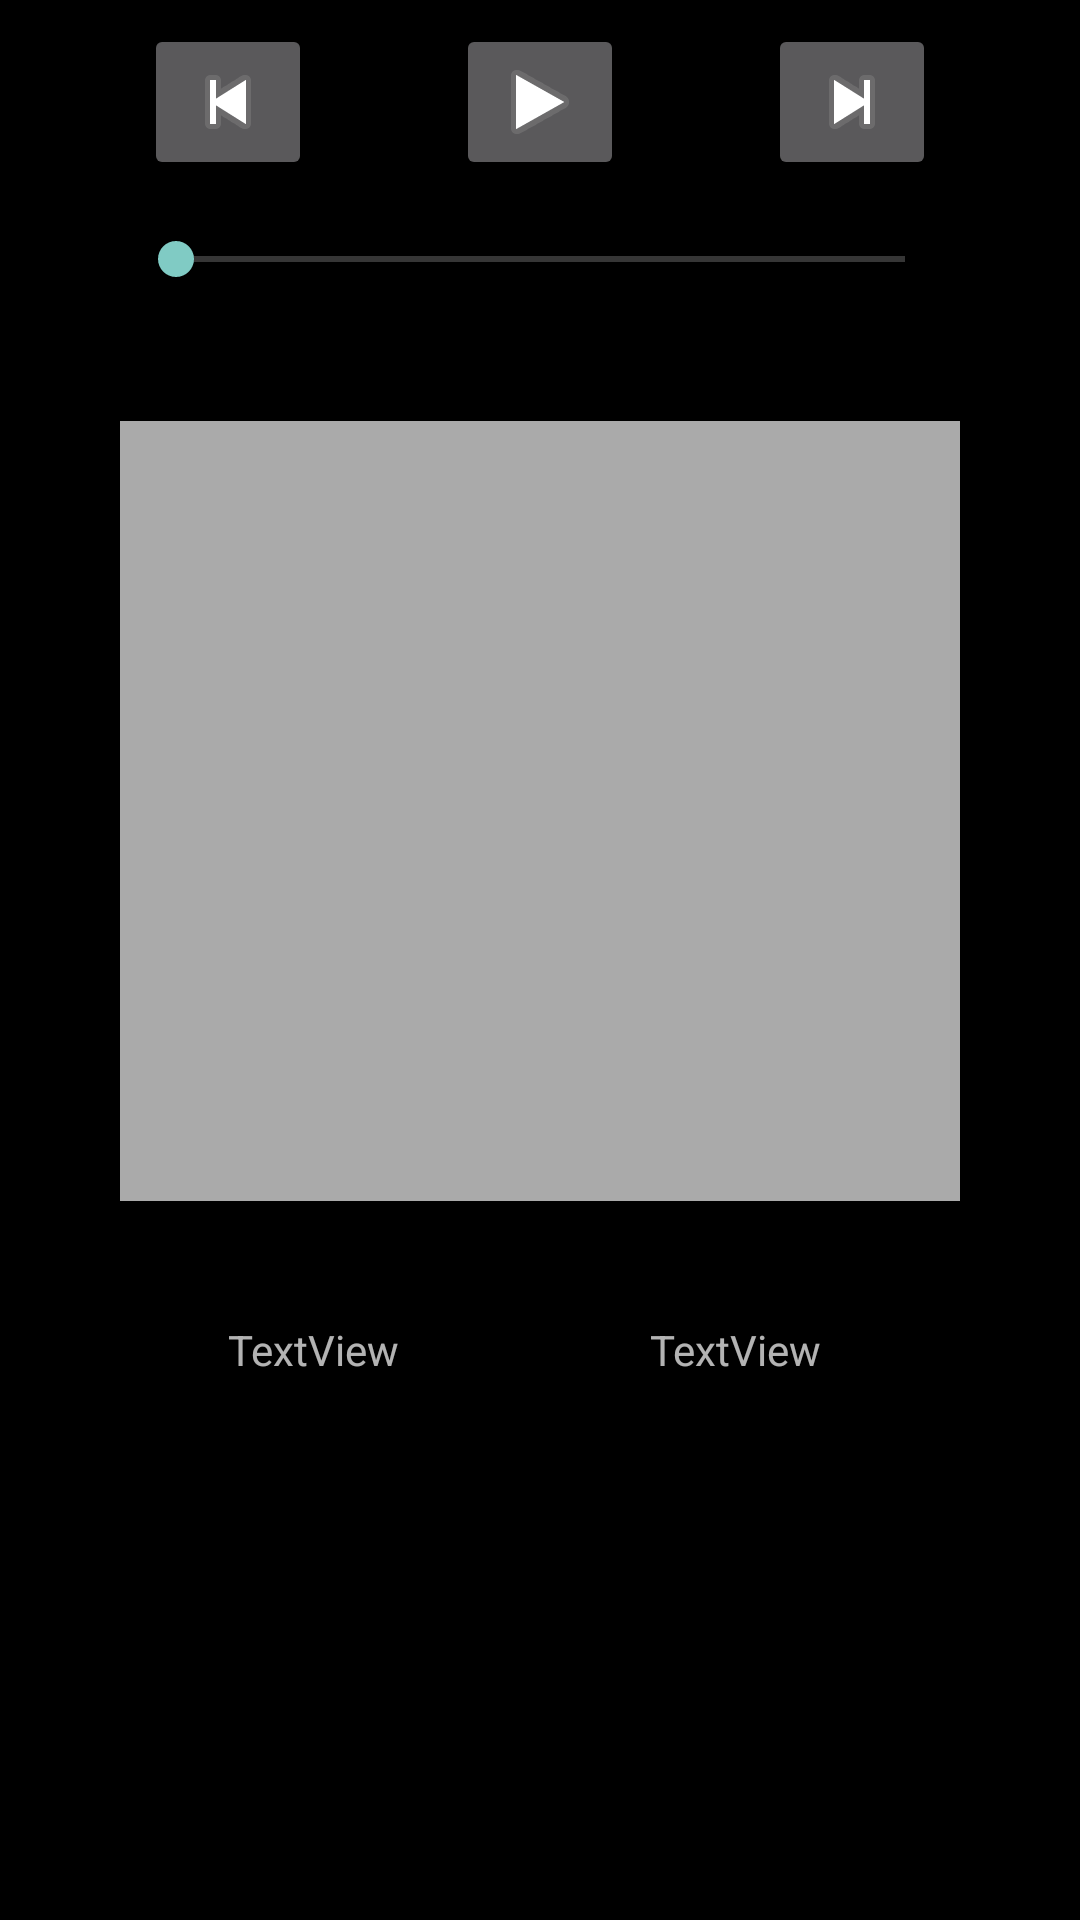

The Android layout XML behind this screen, and the referenced resources:
<!-- AndroidManifest.xml: application theme AppTheme.NoActionBar -->
<!-- res/layout/fragment_song.xml -->
<FrameLayout xmlns:android="http://schemas.android.com/apk/res/android"
    xmlns:app="http://schemas.android.com/apk/res-auto"
    xmlns:tools="http://schemas.android.com/tools"
    android:layout_width="match_parent"
    android:layout_height="match_parent"
    tools:context="com.basitple.radioapp.SongFragment">

    

    <android.support.constraint.ConstraintLayout
        android:layout_width="match_parent"
        android:layout_height="match_parent"
        android:background="@android:color/black"
        android:backgroundTint="@android:color/black">

        <ImageView
            android:id="@+id/imageView5"
            android:layout_width="280dp"
            android:layout_height="260dp"
            android:layout_marginBottom="8dp"
            android:layout_marginEnd="8dp"
            android:layout_marginStart="8dp"
            android:layout_marginTop="8dp"
            android:src="@android:color/darker_gray"
            app:layout_constraintBottom_toBottomOf="parent"
            app:layout_constraintEnd_toEndOf="parent"
            app:layout_constraintStart_toStartOf="parent"
            app:layout_constraintTop_toBottomOf="@+id/PLAY_SONG"
            app:layout_constraintVertical_bias="0.238" />

        <TextView
            android:id="@+id/ARTIST"
            android:layout_width="wrap_content"
            android:layout_height="wrap_content"
            android:layout_marginStart="76dp"
            android:layout_marginTop="40dp"
            android:text="TextView"
            app:layout_constraintStart_toStartOf="parent"
            app:layout_constraintTop_toBottomOf="@+id/imageView5" />

        <TextView
            android:id="@+id/SONG_TITLE"
            android:layout_width="wrap_content"
            android:layout_height="wrap_content"
            android:layout_marginEnd="76dp"
            android:layout_marginStart="32dp"
            android:layout_marginTop="40dp"
            android:text="TextView"
            app:layout_constraintEnd_toEndOf="parent"
            app:layout_constraintHorizontal_bias="0.833"
            app:layout_constraintStart_toEndOf="@+id/ARTIST"
            app:layout_constraintTop_toBottomOf="@+id/imageView5" />

        <ImageButton
            android:id="@+id/PLAY_SONG"
            android:layout_width="wrap_content"
            android:layout_height="wrap_content"
            android:layout_marginEnd="8dp"
            android:layout_marginStart="8dp"
            android:layout_marginTop="8dp"
            android:src="@android:drawable/ic_media_play"
            app:layout_constraintEnd_toEndOf="parent"
            app:layout_constraintStart_toStartOf="parent"
            app:layout_constraintTop_toTopOf="parent" />

        <ImageButton
            android:id="@+id/PREVIOUS_SONG"
            android:layout_width="wrap_content"
            android:layout_height="wrap_content"
            android:layout_marginEnd="8dp"
            android:layout_marginStart="8dp"
            android:layout_marginTop="8dp"
            android:src="@android:drawable/ic_media_previous"
            app:layout_constraintEnd_toStartOf="@+id/PLAY_SONG"
            app:layout_constraintStart_toStartOf="parent"
            app:layout_constraintTop_toTopOf="parent" />

        <ImageButton
            android:id="@+id/NEXT_SONG"
            android:layout_width="wrap_content"
            android:layout_height="wrap_content"
            android:layout_marginEnd="8dp"
            android:layout_marginStart="8dp"
            android:layout_marginTop="8dp"
            android:src="@android:drawable/ic_media_next"
            app:layout_constraintEnd_toEndOf="parent"
            app:layout_constraintStart_toEndOf="@+id/PLAY_SONG"
            app:layout_constraintTop_toTopOf="parent" />

        <SeekBar
            android:id="@+id/SEEK_BAR"
            android:layout_width="275dp"
            android:layout_height="18dp"
            android:layout_marginBottom="32dp"
            android:layout_marginEnd="8dp"
            android:layout_marginStart="8dp"
            android:layout_marginTop="4dp"
            app:layout_constraintBottom_toTopOf="@+id/imageView5"
            app:layout_constraintEnd_toEndOf="parent"
            app:layout_constraintStart_toStartOf="parent"
            app:layout_constraintTop_toBottomOf="@+id/PLAY_SONG" />
    </android.support.constraint.ConstraintLayout>
</FrameLayout>
<!-- resources referenced by this layout -->
<resources>
  <style name="AppTheme.NoActionBar" parent="Theme.AppCompat.NoActionBar" />
</resources>
